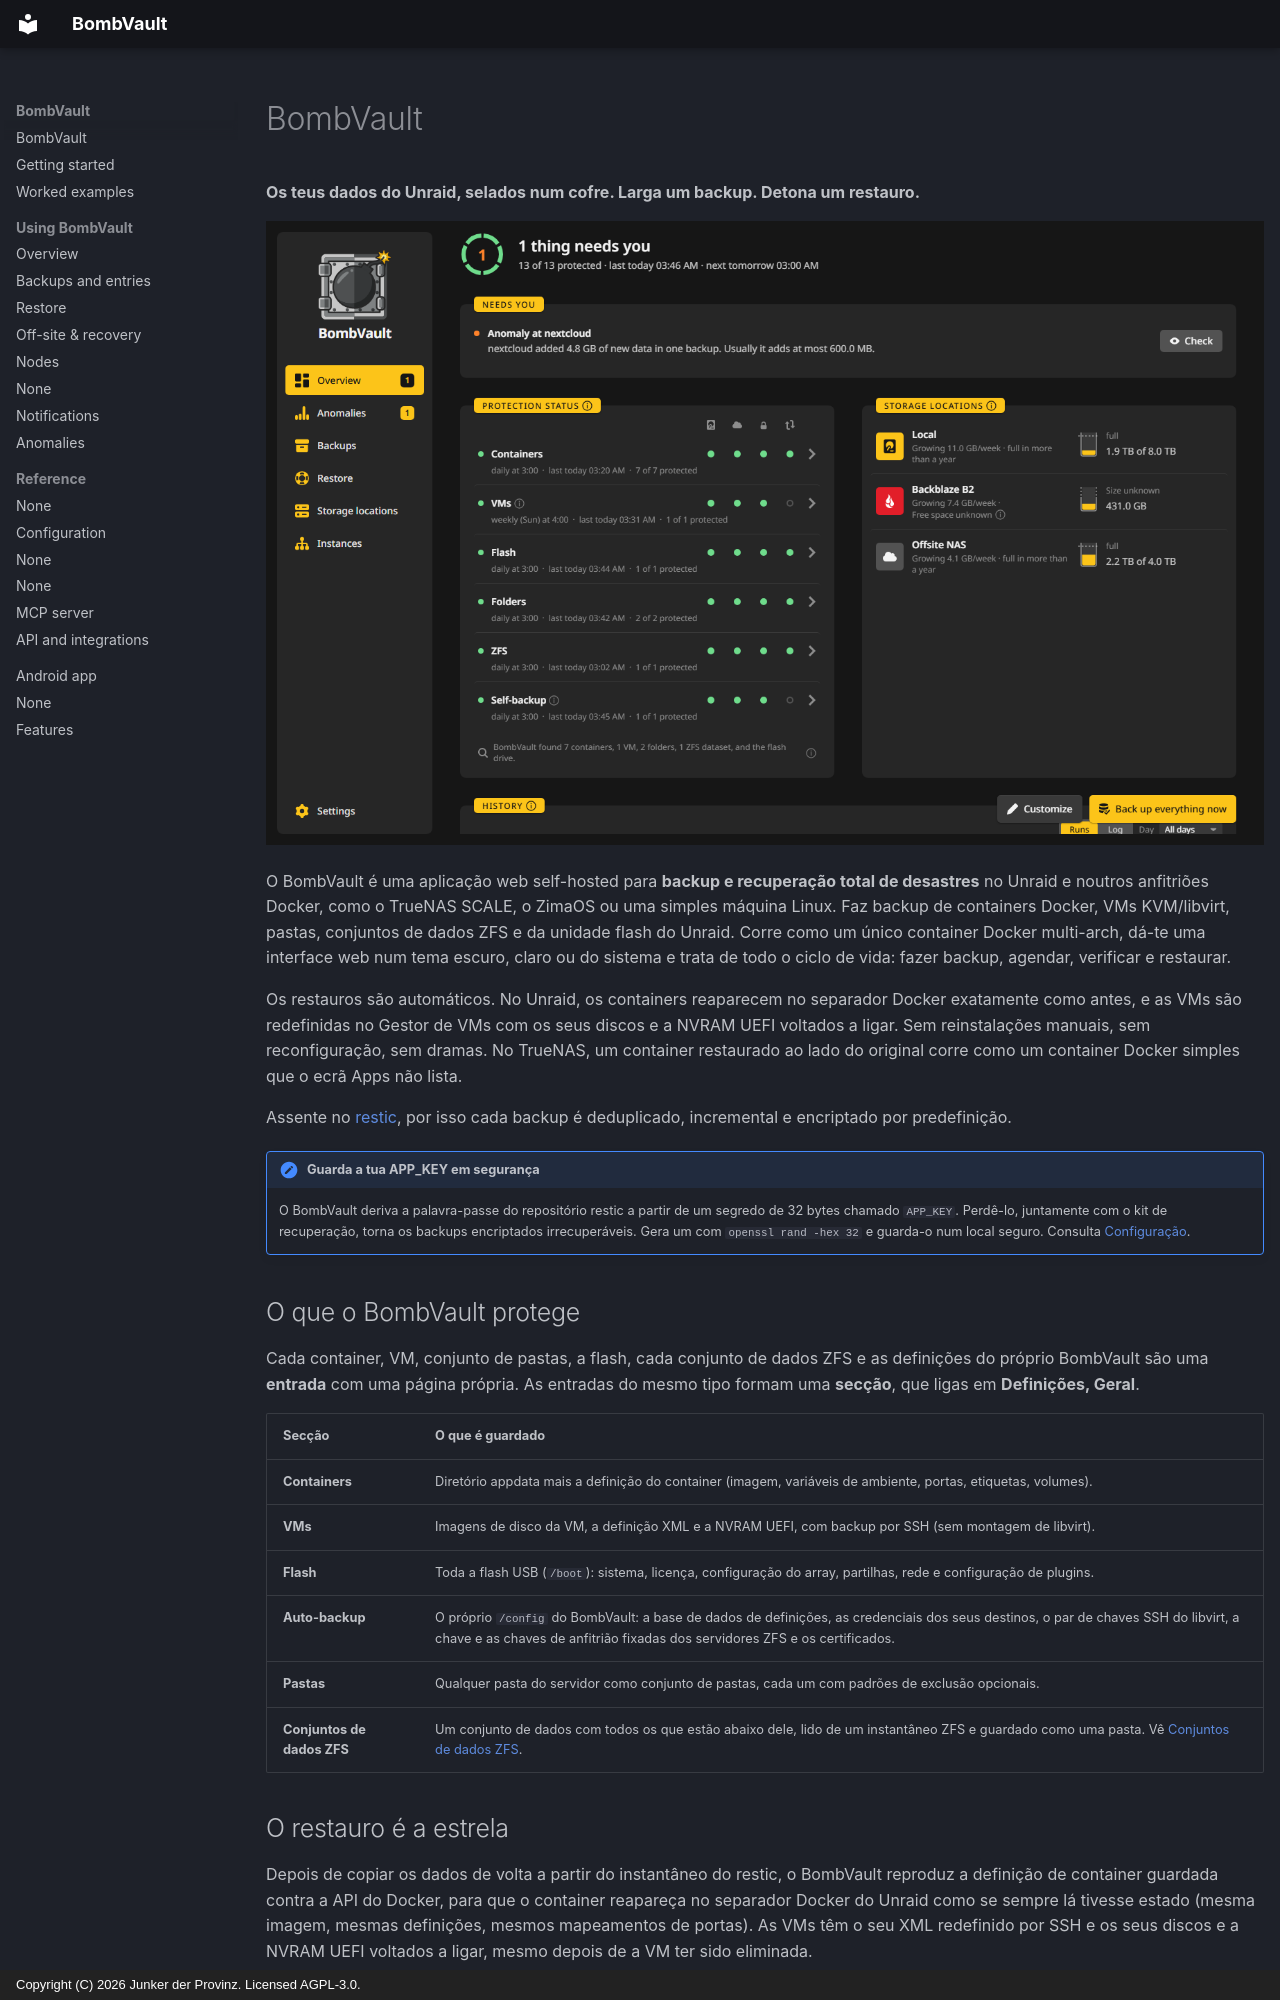

repository: junkerderprovinz/bombvault · page: index.pt/index.html · generator: mkdocs · copyright: Copyright (C) 2026 Junker der Provinz. Licensed AGPL-3.0.

# BombVault

**Os teus dados do Unraid, selados num cofre. Larga um backup. Detona um restauro.**

![A visão geral: o cabeçalho de estado, o que precisa de ti, a proteção de cada secção, os destinos de armazenamento e o histórico.](assets/screenshots/overview/home-dark.png#only-dark)
![A visão geral: o cabeçalho de estado, o que precisa de ti, a proteção de cada secção, os destinos de armazenamento e o histórico.](assets/screenshots/overview/home-light.png#only-light)

O BombVault é uma aplicação web self-hosted para **backup e recuperação total de desastres** no Unraid e noutros anfitriões Docker, como o TrueNAS SCALE, o ZimaOS ou uma simples máquina Linux. Faz backup de containers Docker, VMs KVM/libvirt, pastas, conjuntos de dados ZFS e da unidade flash do Unraid. Corre como um único container Docker multi-arch, dá-te uma interface web num tema escuro, claro ou do sistema e trata de todo o ciclo de vida: fazer backup, agendar, verificar e restaurar.

Os restauros são automáticos. No Unraid, os containers reaparecem no separador Docker exatamente como antes, e as VMs são redefinidas no Gestor de VMs com os seus discos e a NVRAM UEFI voltados a ligar. Sem reinstalações manuais, sem reconfiguração, sem dramas. No TrueNAS, um container restaurado ao lado do original corre como um container Docker simples que o ecrã Apps não lista.

Assente no [restic](https://restic.net), por isso cada backup é deduplicado, incremental e encriptado por predefinição.

!!! note "Guarda a tua APP_KEY em segurança"
    O BombVault deriva a palavra-passe do repositório restic a partir de um segredo de 32 bytes chamado `APP_KEY`. Perdê-lo, juntamente com o kit de recuperação, torna os backups encriptados irrecuperáveis. Gera um com `openssl rand -hex 32` e guarda-o num local seguro. Consulta [Configuração](configuration.md).

## O que o BombVault protege {#what-bombvault-protects}

Cada container, VM, conjunto de pastas, a flash, cada conjunto de dados ZFS e as definições do próprio BombVault são uma **entrada** com uma página própria. As entradas do mesmo tipo formam uma **secção**, que ligas em **Definições, Geral**.

| Secção | O que é guardado |
|---|---|
| **Containers** | Diretório appdata mais a definição do container (imagem, variáveis de ambiente, portas, etiquetas, volumes). |
| **VMs** | Imagens de disco da VM, a definição XML e a NVRAM UEFI, com backup por SSH (sem montagem de libvirt). |
| **Flash** | Toda a flash USB (`/boot`): sistema, licença, configuração do array, partilhas, rede e configuração de plugins. |
| **Auto-backup** | O próprio `/config` do BombVault: a base de dados de definições, as credenciais dos seus destinos, o par de chaves SSH do libvirt, a chave e as chaves de anfitrião fixadas dos servidores ZFS e os certificados. |
| **Pastas** | Qualquer pasta do servidor como conjunto de pastas, cada um com padrões de exclusão opcionais. |
| **Conjuntos de dados ZFS** | Um conjunto de dados com todos os que estão abaixo dele, lido de um instantâneo ZFS e guardado como uma pasta. Vê [Conjuntos de dados ZFS](zfs-datasets.md). |

## O restauro é a estrela {#restore-is-the-star}

Depois de copiar os dados de volta a partir do instantâneo do restic, o BombVault reproduz a definição de container guardada contra a API do Docker, para que o container reapareça no separador Docker do Unraid como se sempre lá tivesse estado (mesma imagem, mesmas definições, mesmos mapeamentos de portas). As VMs têm o seu XML redefinido por SSH e os seus discos e a NVRAM UEFI voltados a ligar, mesmo depois de a VM ter sido eliminada.

Uma só janela restaura todos os tipos. Por predefinição escolhe **Ao lado do original**, que traz o backup de volta como cópia e deixa o original como está. **Substituir o original** faz primeiro backup do estado atual, para que uma restauração possa ser desfeita. Uma pasta ou um novo conjunto de dados ZFS são os outros destinos.

Quando um backup pára containers dependentes, estes voltam na ordem certa: o BombVault reinicia-os pela ordem `depends_on` do Compose e espera que cada um se declare saudável antes de iniciar os que dependem dele, para que nada avance à frente de uma base de dados ou de um gateway que ainda não esteja de pé. Vê [Restauração](restore.md) e [Comandos e outros containers](backups.md#commands).
